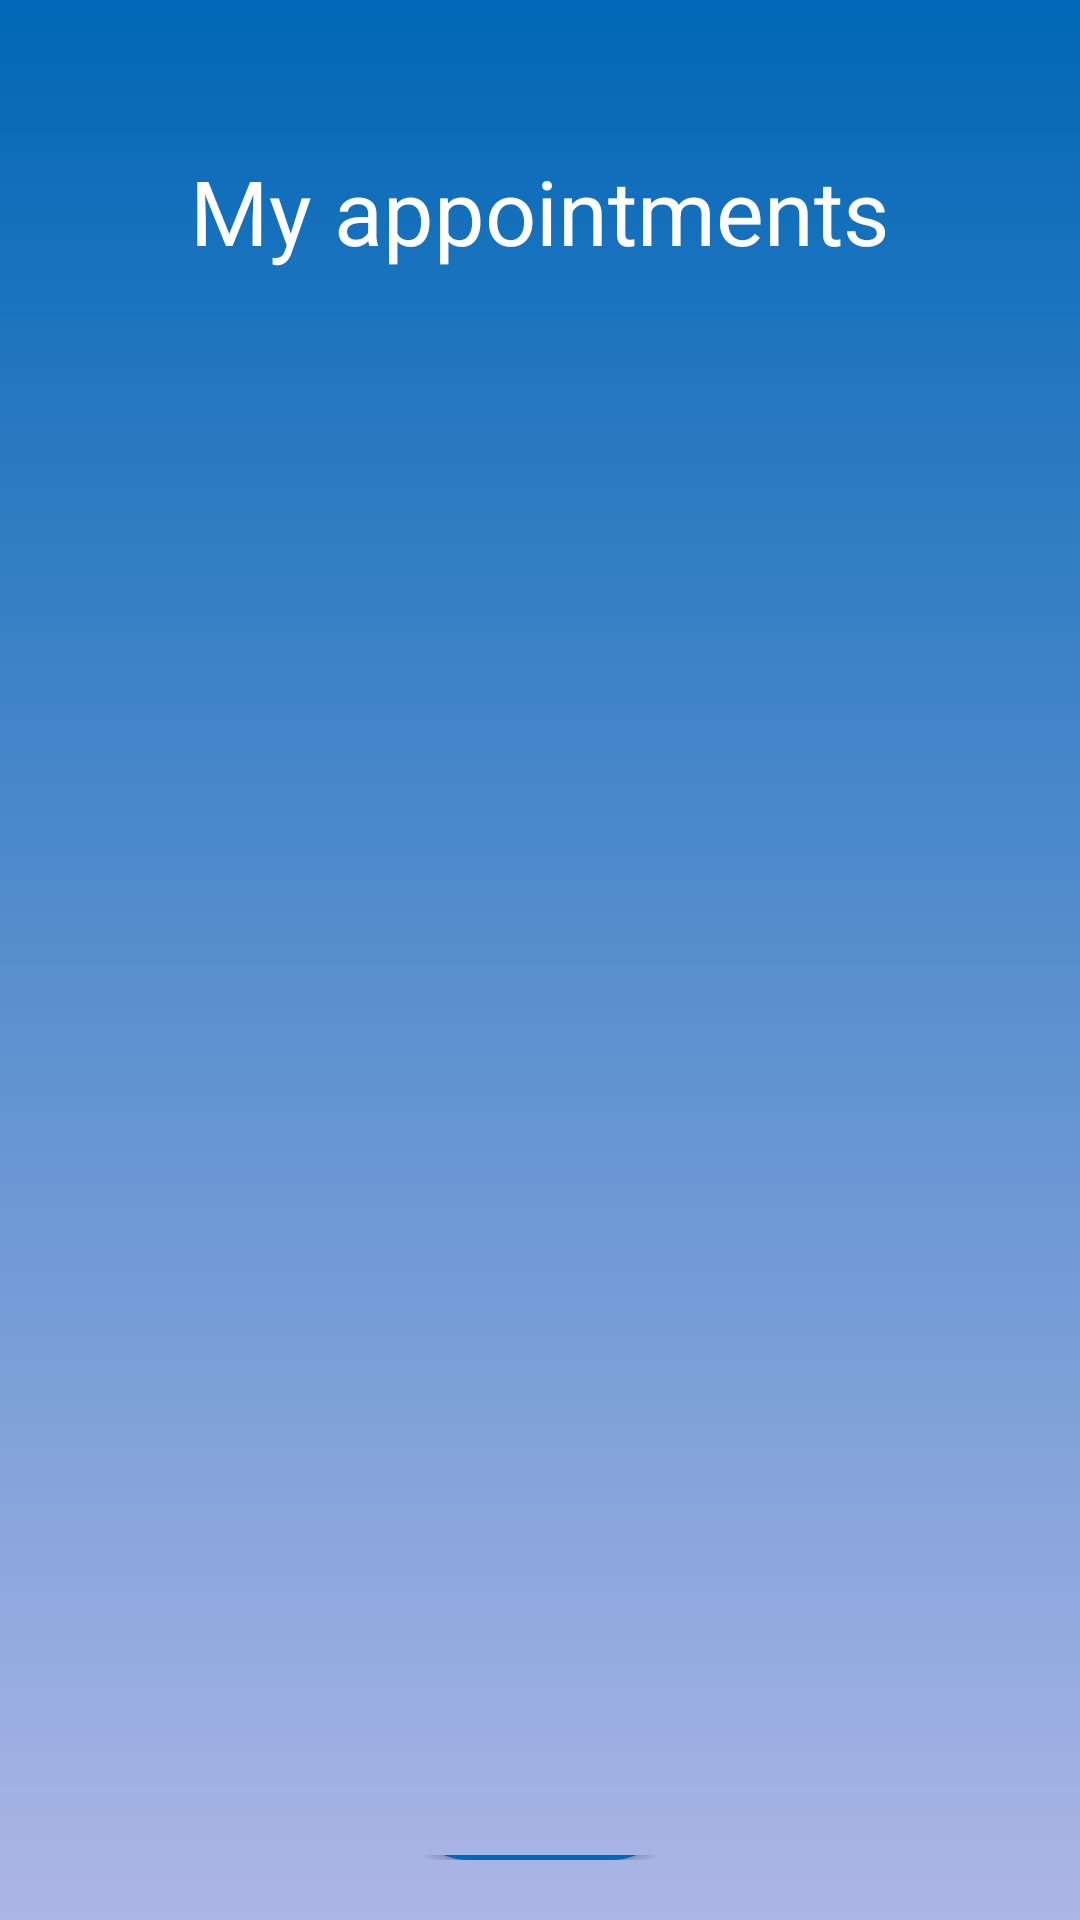

Reconstruct the res/layout file that produces this screen, plus the resources it refers to.
<!-- AndroidManifest.xml: application theme Theme.TrustyMed -->
<!-- res/layout/cancel_appointment.xml -->
<?xml version="1.0" encoding="utf-8"?>
<LinearLayout xmlns:android="http://schemas.android.com/apk/res/android"
    android:layout_width="match_parent"
    android:layout_height="match_parent"
    android:orientation="vertical"
    android:background="@drawable/gradient_blue_bg">

    <TextView
        android:id="@+id/title"
        android:layout_width="wrap_content"
        android:layout_height="wrap_content"
        android:text="My appointments"
        android:textSize="30sp"
        android:layout_gravity="center"
        android:layout_marginTop="50dp"
        android:layout_marginBottom="20dp"
        android:textColor="@color/white"

        />
    <TextView
        android:id="@+id/noAppointments"
        android:layout_width="wrap_content"
        android:layout_height="wrap_content"
        android:text="No appointments to show"
        android:textSize="20sp"
        android:layout_gravity="center"
        android:layout_marginTop="50dp"
        android:layout_marginBottom="20dp"
        android:textColor="@color/grey"
        android:visibility="gone"
        />

    <ListView
        android:id="@+id/myAppointments"
        android:layout_width="match_parent"
        android:layout_height="508dp"
        android:padding="20dp" />

    <RelativeLayout
        xmlns:android="http://schemas.android.com/apk/res/android"
        android:layout_width="match_parent"
        android:layout_height="match_parent">


    <LinearLayout
        android:layout_width="wrap_content"
        android:layout_height="wrap_content"
        android:layout_alignParentBottom="true"
        android:layout_centerHorizontal="true"
        android:layout_marginTop="2dp"
        android:layout_marginBottom="20dp">

        <Button
            android:id="@+id/home"
            android:layout_width="wrap_content"
            android:layout_height="wrap_content"
            android:layout_gravity="center"
            android:background="@drawable/my_custom_button"
            android:padding="8dp"
            android:text="Go home" />
       </LinearLayout>
    </RelativeLayout>

</LinearLayout>
<!-- resources referenced by this layout -->
<resources>
  <color name="grey">#868691</color>
  <color name="white">#FFFFFFFF</color>
  <!-- drawable gradient_blue_bg (drawable) -->
  <?xml version="1.0" encoding="utf-8"?>
  <shape xmlns:android="http://schemas.android.com/apk/res/android"
      android:shape="rectangle">
      <gradient
          android:startColor="#ADB6E6"
          android:endColor="#0167B6"
          android:type="linear"
          android:angle="90"/>
  </shape>
  <!-- drawable my_custom_button (drawable) -->
  <?xml version="1.0" encoding="utf-8"?>
  <selector xmlns:android="http://schemas.android.com/apk/res/android">
      <item android:state_pressed="true">
          <shape android:shape="rectangle">
              <solid android:color="@color/dark_app_blue" />
              <corners android:radius="20dp" />
          </shape>
      </item>
      <item>
  <shape
      android:shape="rectangle">
      <solid android:color="@color/app_blue" />
      <corners android:radius="20dp" />
  </shape>
      </item>
  </selector>
  <style name="Theme.TrustyMed" parent="Theme.MaterialComponents.DayNight.DarkActionBar">
          
          <item name="colorPrimary">@color/purple_500</item>
          <item name="colorPrimaryVariant">@color/purple_700</item>
          <item name="colorOnPrimary">@color/white</item>
          
          <item name="colorSecondary">@color/teal_200</item>
          <item name="colorSecondaryVariant">@color/teal_700</item>
          <item name="colorOnSecondary">@color/black</item>
          
      </style>
  <color name="dark_app_blue">#A60167B6</color>
  <color name="app_blue">#0167B6</color>
  <color name="purple_500">#FF6200EE</color>
  <color name="purple_700">#FF3700B3</color>
  <color name="teal_200">#FF03DAC5</color>
  <color name="teal_700">#FF018786</color>
  <color name="black">#FF000000</color>
</resources>
